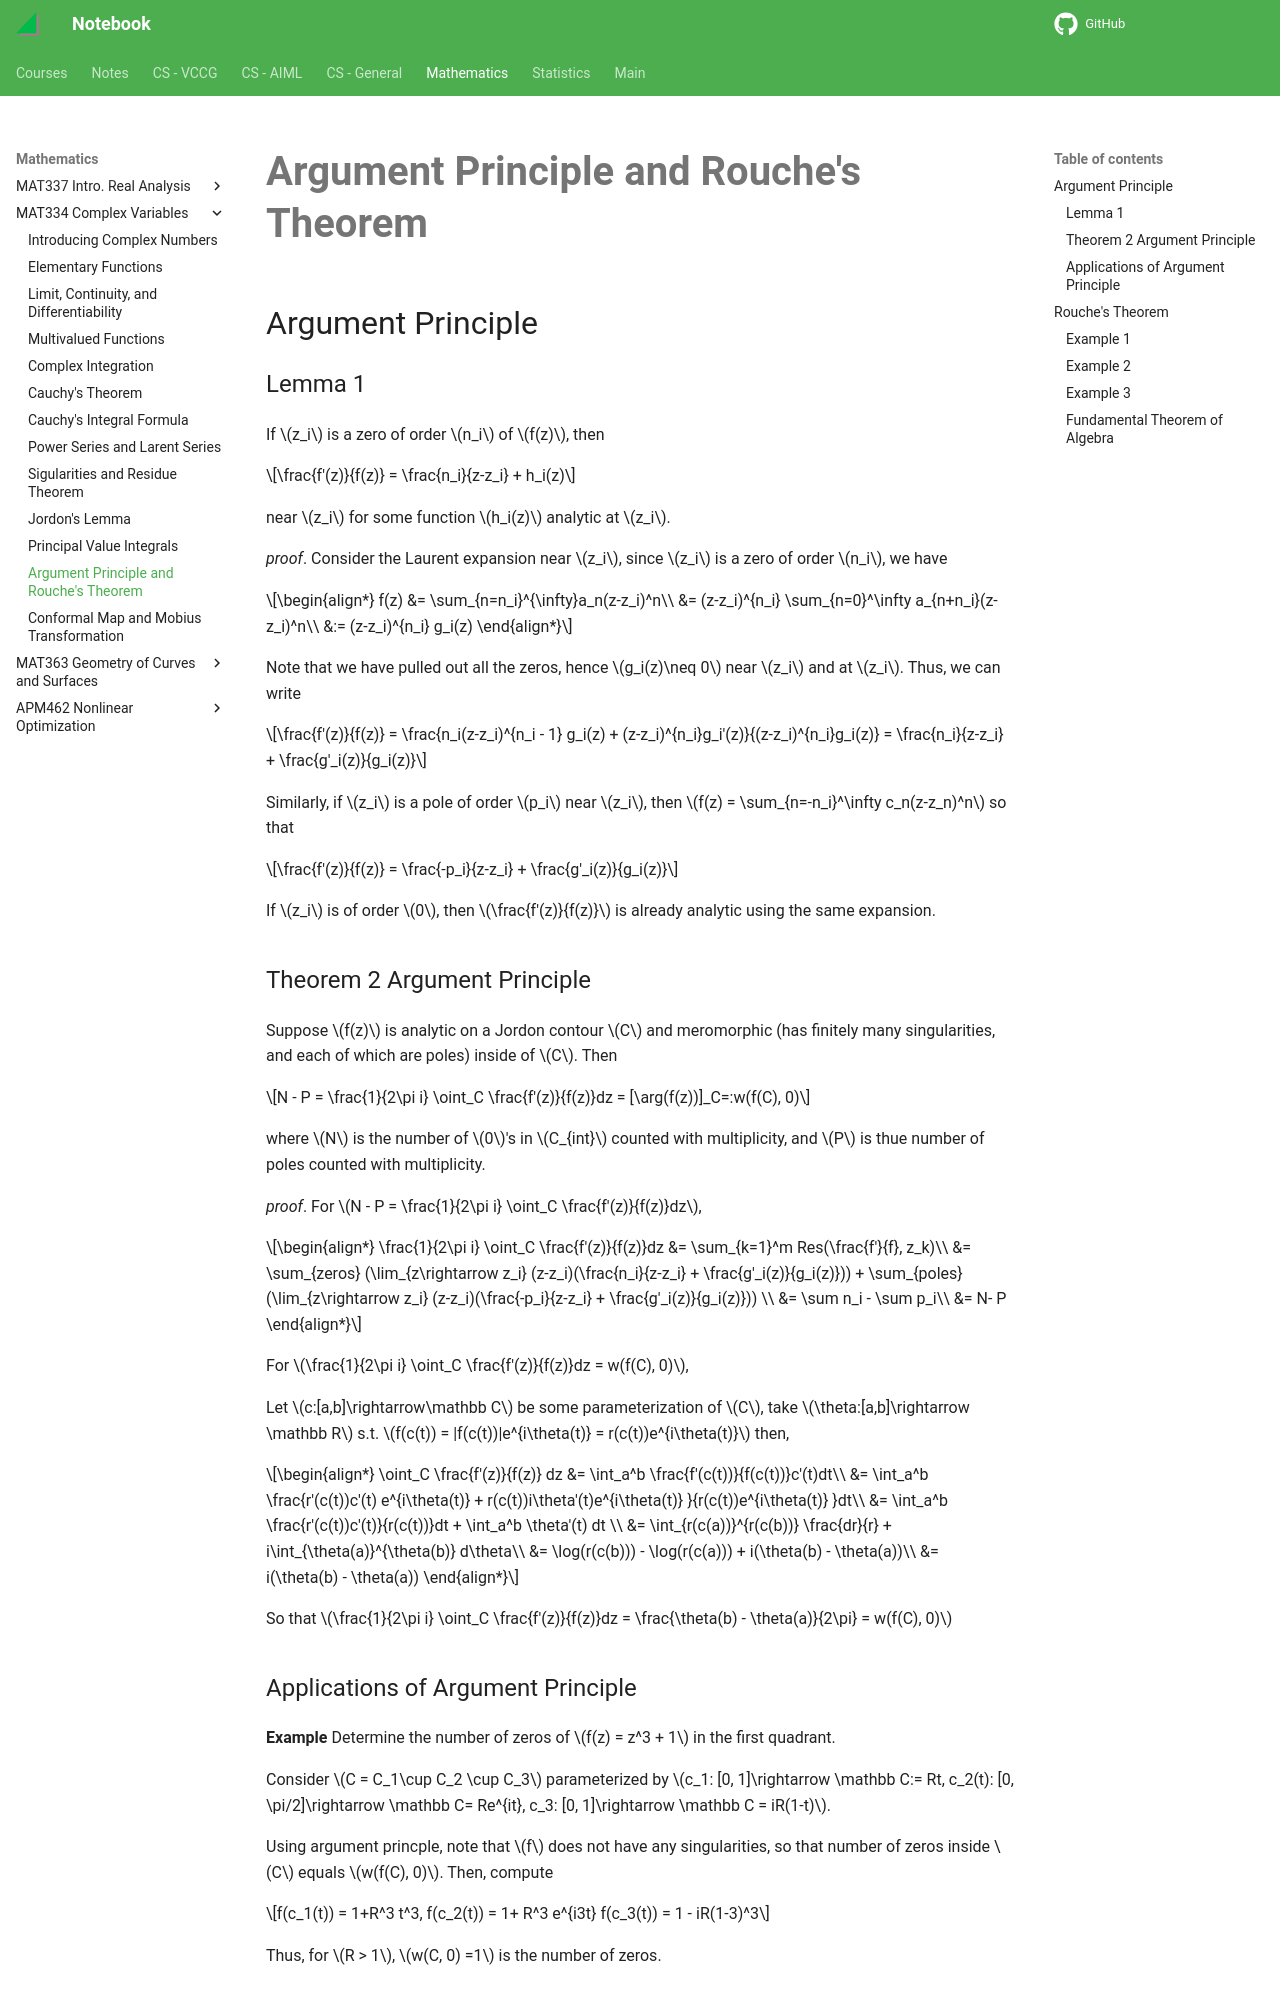

repository: haoda-li/notebook · page: math/mat334/arg.html · generator: mkdocs

# Argument Principle and Rouche's Theorem

## Argument Principle

### Lemma 1 
If $z_i$ is a zero of order $n_i$ of $f(z)$, then 

$$\frac{f'(z)}{f(z)} = \frac{n_i}{z-z_i} + h_i(z)$$

near $z_i$ for some function $h_i(z)$ analytic at $z_i$. 

_proof_. Consider the Laurent expansion near $z_i$, since $z_i$ is a zero of order $n_i$, we have 

\begin{align*}
f(z) &= \sum_{n=n_i}^{\infty}a_n(z-z_i)^n\\
&= (z-z_i)^{n_i} \sum_{n=0}^\infty a_{n+n_i}(z-z_i)^n\\
&:= (z-z_i)^{n_i} g_i(z)
\end{align*}

Note that we have pulled out all the zeros, hence $g_i(z)\neq 0$ near $z_i$ and at $z_i$. Thus, we can write 

$$\frac{f'(z)}{f(z)} = \frac{n_i(z-z_i)^{n_i - 1} g_i(z) + (z-z_i)^{n_i}g_i'(z)}{(z-z_i)^{n_i}g_i(z)} = \frac{n_i}{z-z_i} + \frac{g'_i(z)}{g_i(z)}$$

Similarly, if $z_i$ is a pole of order $p_i$ near $z_i$, then $f(z) = \sum_{n=-n_i}^\infty c_n(z-z_n)^n$ so that 

$$\frac{f'(z)}{f(z)} = \frac{-p_i}{z-z_i} + \frac{g'_i(z)}{g_i(z)}$$

If $z_i$ is of order $0$, then $\frac{f'(z)}{f(z)}$ is already analytic using the same expansion. 

### Theorem 2 Argument Principle
Suppose $f(z)$ is analytic on a Jordon contour $C$ and meromorphic (has finitely many singularities, and each of which are poles) inside of $C$. Then

$$N - P = \frac{1}{2\pi i} \oint_C \frac{f'(z)}{f(z)}dz = [\arg(f(z))]_C=:w(f(C), 0)$$

where $N$ is the number of $0$'s in $C_{int}$ counted with multiplicity, and $P$ is thue number of poles counted with multiplicity. 

_proof_. For $N - P = \frac{1}{2\pi i} \oint_C \frac{f'(z)}{f(z)}dz$,

\begin{align*}
\frac{1}{2\pi i} \oint_C \frac{f'(z)}{f(z)}dz &= \sum_{k=1}^m Res(\frac{f'}{f}, z_k)\\
&= \sum_{zeros} (\lim_{z\rightarrow z_i} (z-z_i)(\frac{n_i}{z-z_i} + \frac{g'_i(z)}{g_i(z)})) + \sum_{poles} (\lim_{z\rightarrow z_i} (z-z_i)(\frac{-p_i}{z-z_i} + \frac{g'_i(z)}{g_i(z)})) \\
&= \sum n_i - \sum p_i\\
&= N- P
\end{align*}

For $\frac{1}{2\pi i} \oint_C \frac{f'(z)}{f(z)}dz = w(f(C), 0)$,

Let $c:[a,b]\rightarrow\mathbb C$ be some parameterization of $C$, take $\theta:[a,b]\rightarrow \mathbb R$ s.t. $f(c(t)) = |f(c(t))|e^{i\theta(t)} = r(c(t))e^{i\theta(t)}$ then, 

\begin{align*}
\oint_C \frac{f'(z)}{f(z)} dz &= \int_a^b \frac{f'(c(t))}{f(c(t))}c'(t)dt\\
&= \int_a^b \frac{r'(c(t))c'(t) e^{i\theta(t)} + r(c(t))i\theta'(t)e^{i\theta(t)} }{r(c(t))e^{i\theta(t)} }dt\\
&= \int_a^b \frac{r'(c(t))c'(t)}{r(c(t))}dt + \int_a^b \theta'(t) dt \\
&= \int_{r(c(a))}^{r(c(b))} \frac{dr}{r} + i\int_{\theta(a)}^{\theta(b)} d\theta\\
&= \log(r(c(b))) - \log(r(c(a))) + i(\theta(b) - \theta(a))\\
&= i(\theta(b) - \theta(a))
\end{align*}

So that $\frac{1}{2\pi i} \oint_C \frac{f'(z)}{f(z)}dz = \frac{\theta(b) - \theta(a)}{2\pi} = w(f(C), 0)$
